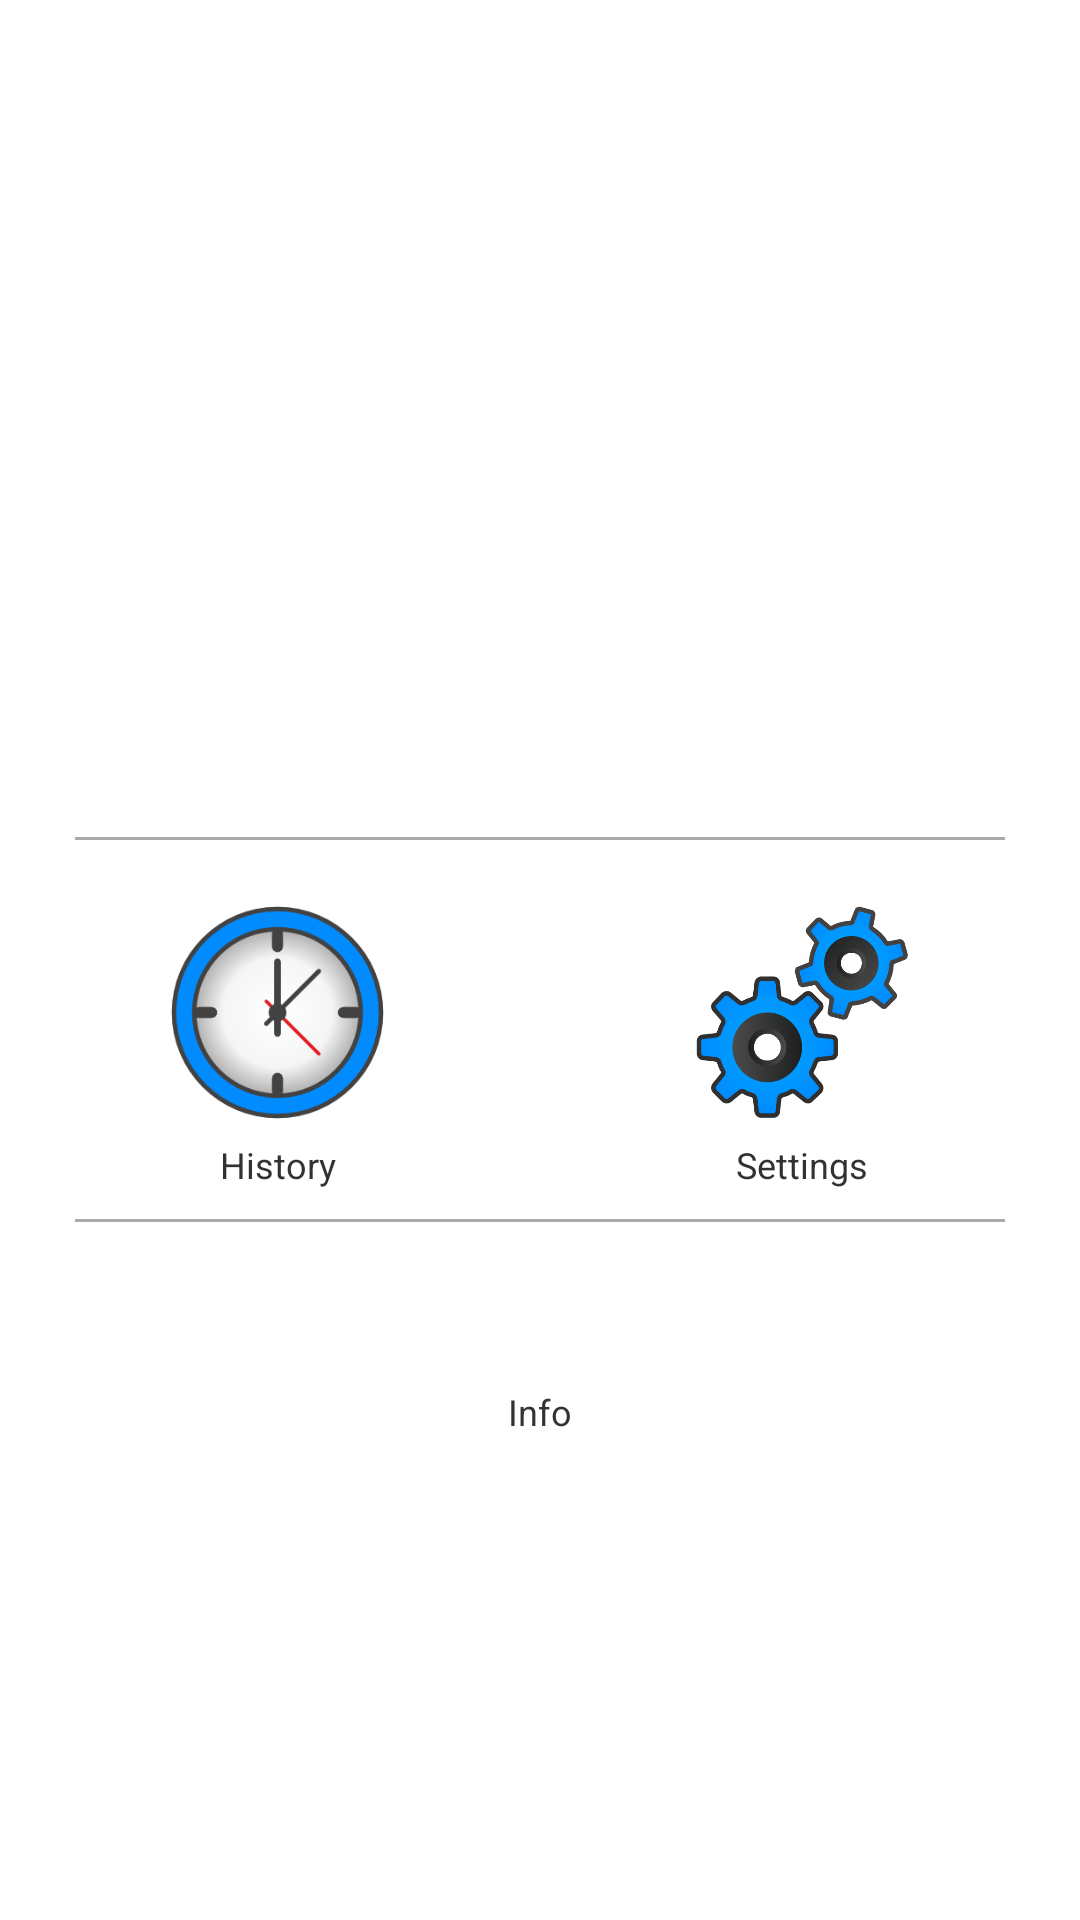

The Android layout XML behind this screen, and the referenced resources:
<!-- AndroidManifest.xml: application theme AppTheme -->
<!-- res/layout/home_activity.xml -->
<?xml version="1.0" encoding="utf-8"?>
<RelativeLayout xmlns:android="http://schemas.android.com/apk/res/android"
    android:layout_width="match_parent"
    android:layout_height="match_parent"
    android:background="@android:color/white"
    android:paddingBottom="@dimen/activity_vertical_margin"
    android:paddingLeft="@dimen/activity_horizontal_margin"
    android:paddingRight="@dimen/activity_horizontal_margin"
    android:paddingTop="@dimen/activity_vertical_margin" >

    <ImageView
        android:id="@+id/playImage"
        android:layout_width="200dp"
        android:layout_height="200dp"
        android:layout_alignParentTop="true"
        android:layout_centerHorizontal="true"
        android:layout_marginBottom="15dp"
        android:layout_marginTop="75dp"
        android:src="@drawable/hoofit_heart_beat" />

    <View
        android:layout_width="match_parent"
        android:layout_height="1dp"
        android:layout_alignBottom="@+id/playImage"
        android:layout_marginLeft="20dp"
        android:layout_marginRight="20dp"
        android:background="@android:color/darker_gray" />

    <TableLayout
        android:id="@+id/tablelayout"
        android:layout_width="match_parent"
        android:layout_height="wrap_content"
        android:layout_below="@id/playImage"
        android:layout_marginBottom="5dp"
        android:layout_marginTop="5dp"
        android:background="@color/carditem" >

        <TableRow
            android:id="@+id/tableRowOne"
            android:layout_marginBottom="5dp"
            android:gravity="center" >

            <ImageView
                android:id="@+id/historyImage"
                android:layout_width="200dp"
                android:layout_height="75dp"
                android:layout_weight="1"
                android:contentDescription="History"
                android:src="@drawable/history_time" />

            <ImageView
                android:id="@+id/settingsImage"
                android:layout_width="200dp"
                android:layout_height="75dp"
                android:layout_weight="1"
                android:contentDescription="Settings"
                android:src="@drawable/settings_gears" />
        </TableRow>

        <TableRow
            android:id="@+id/tableRowTwo"
            android:layout_marginBottom="5dp"
            android:gravity="center" >

            <TextView
                android:id="@+id/historyText"
                android:layout_width="wrap_content"
                android:layout_height="wrap_content"
                android:layout_weight="1"
                android:gravity="center"
                android:text="History"
                android:textSize="12sp" />

            <TextView
                android:id="@+id/settingsText"
                android:layout_width="wrap_content"
                android:layout_height="wrap_content"
                android:layout_weight="1"
                android:gravity="center"
                android:text="Settings"
                android:textSize="12sp" />
        </TableRow>

        <View
            android:layout_width="match_parent"
            android:layout_height="1dp"
            android:layout_marginTop="5dp"
            android:layout_marginBottom="10dp"
            android:layout_marginLeft="20dp"
            android:layout_marginRight="20dp"
            android:background="@android:color/darker_gray" />

        <TableRow
            android:id="@+id/tableRowThree"
            android:gravity="center" >

            <ImageView
                android:id="@+id/infoImage"
                android:layout_width="150dp"
                android:layout_height="45dp"
                android:layout_weight="1"
                android:contentDescription="Settings"
                android:src="@drawable/info_sign" />
        </TableRow>

        <TableRow android:gravity="center" >

            <TextView
                android:id="@+id/infoText"
                android:layout_width="wrap_content"
                android:layout_height="wrap_content"
                android:layout_weight="1"
                android:gravity="center"
                android:text="Info"
                android:textSize="12sp" />
        </TableRow>
    </TableLayout>


</RelativeLayout>
<!-- resources referenced by this layout -->
<resources>
  <color name="carditem">#FFFFFF</color>
  <dimen name="activity_horizontal_margin">5dp</dimen>
  <dimen name="activity_vertical_margin">5dp</dimen>
  <style name="AppTheme" parent="@style/_AppTheme" />
  <style name="EditTextAppTheme" parent="android:Widget.EditText">
          <item name="android:background">@drawable/apptheme_edit_text_holo_light</item>
          <item name="android:textColor">#000000</item>
      </style>
  <style name="AutoCompleteTextViewAppTheme" parent="android:Widget.AutoCompleteTextView">
          <item name="android:dropDownSelector">@drawable/apptheme_list_selector_holo_light</item>
          <item name="android:background">@drawable/apptheme_edit_text_holo_light</item>
          <item name="android:textColor">#000000</item>
      </style>
  <style name="CheckBoxAppTheme" parent="android:Widget.CompoundButton.CheckBox">
          <item name="android:button">@drawable/apptheme_btn_check_holo_light</item>
      </style>
  <style name="RadioButtonAppTheme" parent="android:Widget.CompoundButton.RadioButton">
          <item name="android:button">@drawable/apptheme_btn_radio_holo_light</item>
      </style>
  <style name="ButtonAppTheme" parent="android:Widget.Button">
          <item name="android:background">@drawable/apptheme_btn_default_holo_light</item>
          <item name="android:minHeight">48dip</item>
          <item name="android:minWidth">64dip</item>
          <item name="android:textColor">#000000</item>
      </style>
  <style name="ImageButtonAppTheme" parent="android:Widget.ImageButton">
          <item name="android:background">@drawable/apptheme_btn_default_holo_light</item>
      </style>
  <style name="SpinnerAppTheme" parent="android:Widget.Spinner">
          <item name="android:background">@drawable/apptheme_spinner_background_holo_light</item>
          <item name="android:dropDownSelector">@drawable/apptheme_list_selector_holo_light</item>
      </style>
  <style name="SpinnerDropDownItemAppTheme" parent="android:Widget.DropDownItem.Spinner">
          <item name="android:checkMark">@drawable/apptheme_btn_radio_holo_light</item>
      </style>
  <style name="RatingBarAppTheme" parent="android:Widget.RatingBar">
          <item name="android:progressDrawable">@drawable/apptheme_ratingbar_full_holo_light</item>
          <item name="android:indeterminateDrawable">@drawable/apptheme_ratingbar_full_holo_light</item>
      </style>
  <style name="RatingBarBigAppTheme">
          <item name="android:progressDrawable">@drawable/apptheme_ratingbar_holo_light</item>
          <item name="android:indeterminateDrawable">@drawable/apptheme_ratingbar_holo_light</item>
          <item name="android:minHeight">35dip</item>
          <item name="android:maxHeight">35dip</item>
      </style>
  <style name="RatingBarSmallAppTheme">
          <item name="android:progressDrawable">@drawable/apptheme_ratingbar_small_holo_light</item>
          <item name="android:indeterminateDrawable">@drawable/apptheme_ratingbar_small_holo_light</item>
          <item name="android:minHeight">16dip</item>
          <item name="android:maxHeight">16dip</item>
      </style>
  <style name="ToggleAppTheme" parent="android:Widget.Button.Toggle">
          <item name="android:background">@drawable/apptheme_btn_toggle_holo_light</item>
          <item name="android:minHeight">48dip</item>
          <item name="android:textColor">#000000</item>
      </style>
  <style name="ListViewAppTheme" parent="android:Widget.ListView">
          <item name="android:listSelector">@drawable/apptheme_list_selector_holo_light</item>
      </style>
  <style name="ListViewAppTheme.White" parent="android:Widget.ListView.White">
          <item name="android:listSelector">@drawable/apptheme_list_selector_holo_light</item>
      </style>
  <style name="SpinnerItemAppTheme" parent="android:TextAppearance.Widget.TextView.SpinnerItem">
          <item name="android:textColor">#000000</item>
      </style>
</resources>
